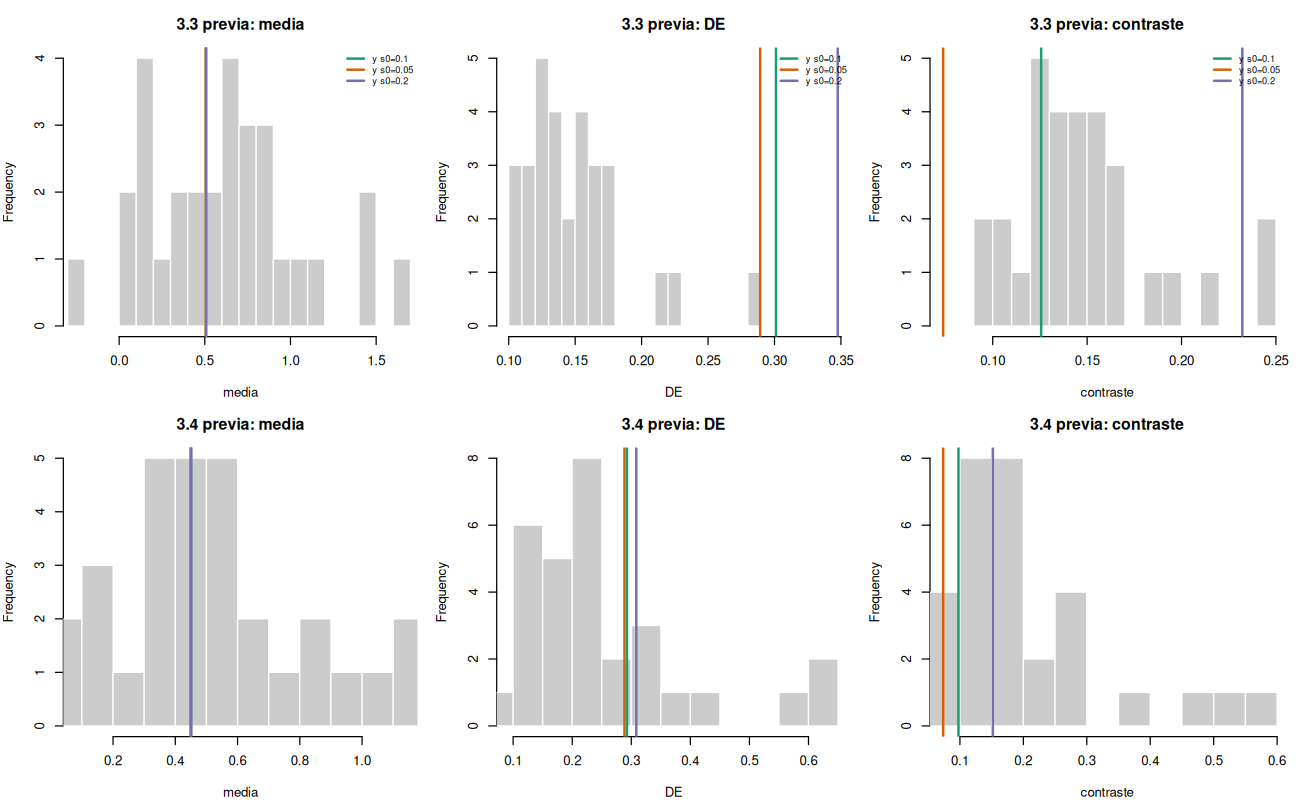

The data file committed next to this chart (first rows):
modelo, media, DE, contraste, min, max
GMRF grises, 1.435, 0.1056, 0.1023, 1.02, 1.809
GMRF grises, -0.249, 0.1543, 0.1451, -0.9259, 0.3048
GMRF grises, 0.6651, 0.1634, 0.1552, 0.08287, 1.454
GMRF grises, 0.1408, 0.179, 0.1878, -0.6895, 0.7934
GMRF grises, 1.054, 0.1216, 0.1311, 0.5515, 1.509
GMRF grises, 0.1643, 0.2191, 0.2405, -0.7272, 1.015
GMRF grises, 0.6195, 0.1256, 0.1359, 0.1438, 1.138
GMRF grises, 0.1992, 0.1628, 0.1542, -0.4385, 0.8223
GMRF grises, 0.816, 0.1008, 0.0996, 0.403, 1.252
GMRF grises, 0.8109, 0.2258, 0.2105, -0.04644, 1.779
GMRF grises, 0.6179, 0.1362, 0.1463, 0.06665, 1.159
GMRF grises, 0.7973, 0.1575, 0.1619, 0.2343, 1.414
GMRF grises, 0.783, 0.1676, 0.1568, 0.1584, 1.445
GMRF grises, 0.606, 0.1412, 0.1296, 0.05248, 1.159
GMRF grises, 0.5069, 0.1063, 0.09968, 0.05666, 0.8986
GMRF grises, 1.665, 0.1244, 0.1271, 1.189, 2.128
GMRF grises, 0.9443, 0.1512, 0.1649, 0.3835, 1.58
GMRF grises, 0.3051, 0.1151, 0.1201, -0.133, 0.7654
GMRF grises, 0.798, 0.1769, 0.1971, 0.1305, 1.403
GMRF grises, 0.07533, 0.1396, 0.152, -0.4739, 0.7732
GMRF grises, 1.425, 0.1159, 0.1148, 0.9869, 1.902
GMRF grises, 0.4542, 0.1248, 0.1289, -0.004021, 0.9622
GMRF grises, 0.5474, 0.1459, 0.144, 0.005322, 1.144
GMRF grises, 0.2572, 0.1323, 0.1374, -0.2256, 0.8535
GMRF grises, 1.105, 0.1328, 0.1364, 0.6029, 1.697
GMRF grises, 0.1993, 0.112, 0.1202, -0.2826, 0.6461
GMRF grises, 0.4965, 0.2803, 0.2474, -0.6771, 1.467
GMRF grises, 0.02333, 0.171, 0.1698, -0.6379, 0.6868
GMRF grises, 0.8589, 0.1528, 0.1499, 0.3193, 1.517
GMRF grises, 0.3034, 0.12, 0.1097, -0.1958, 0.7806
GMRF RGB, 0.3762, 0.2108, 0.1641, -0.4458, 1.147
GMRF RGB, 0.5052, 0.2263, 0.1674, -0.3297, 1.278
GMRF RGB, 1.104, 0.1586, 0.1212, 0.388, 1.781
GMRF RGB, 0.9741, 0.2335, 0.1849, -0.06229, 2.178
GMRF RGB, 0.1877, 0.2944, 0.2331, -0.9485, 1.347
GMRF RGB, 0.2964, 0.6402, 0.5904, -2.336, 2.929
GMRF RGB, 0.6741, 0.1361, 0.1116, 0.1965, 1.162
GMRF RGB, 0.7557, 0.1171, 0.09322, 0.2275, 1.241
GMRF RGB, 0.5144, 0.3336, 0.2629, -0.7402, 1.787
GMRF RGB, 0.4414, 0.3531, 0.2969, -0.958, 1.898
GMRF RGB, 0.3928, 0.2065, 0.156, -0.3575, 1.216
GMRF RGB, 0.1956, 0.6495, 0.5372, -2.387, 3.267
GMRF RGB, 0.4088, 0.3488, 0.2909, -0.9192, 1.829
GMRF RGB, 0.397, 0.1168, 0.08926, -0.02265, 0.8872
GMRF RGB, 0.4112, 0.4462, 0.3759, -1.382, 2.244
GMRF RGB, 0.8966, 0.2163, 0.1812, -0.03215, 1.726
GMRF RGB, 0.5152, 0.09433, 0.07546, 0.1793, 0.9745
GMRF RGB, 0.8432, 0.1762, 0.1377, 0.1401, 1.488
GMRF RGB, 0.4573, 0.2582, 0.2126, -0.7657, 1.752
GMRF RGB, 0.5206, 0.2319, 0.1979, -0.277, 1.513
GMRF RGB, 0.3222, 0.1819, 0.1404, -0.378, 1.01
GMRF RGB, 1.071, 0.3238, 0.2826, -0.1074, 2.475
GMRF RGB, 0.179, 0.1799, 0.1398, -0.5362, 0.9216
GMRF RGB, 0.6316, 0.1873, 0.1443, -0.1233, 1.452
GMRF RGB, 0.3534, 0.2025, 0.164, -0.4513, 1.187
GMRF RGB, 0.08248, 0.1158, 0.09719, -0.4668, 0.5009
GMRF RGB, 0.5481, 0.2168, 0.1832, -0.4618, 1.372
GMRF RGB, 0.09875, 0.5871, 0.4926, -2.554, 2.347
GMRF RGB, 0.4912, 0.1329, 0.1038, -0.08497, 0.9957
GMRF RGB, 1.136, 0.1306, 0.1062, 0.6048, 1.674
